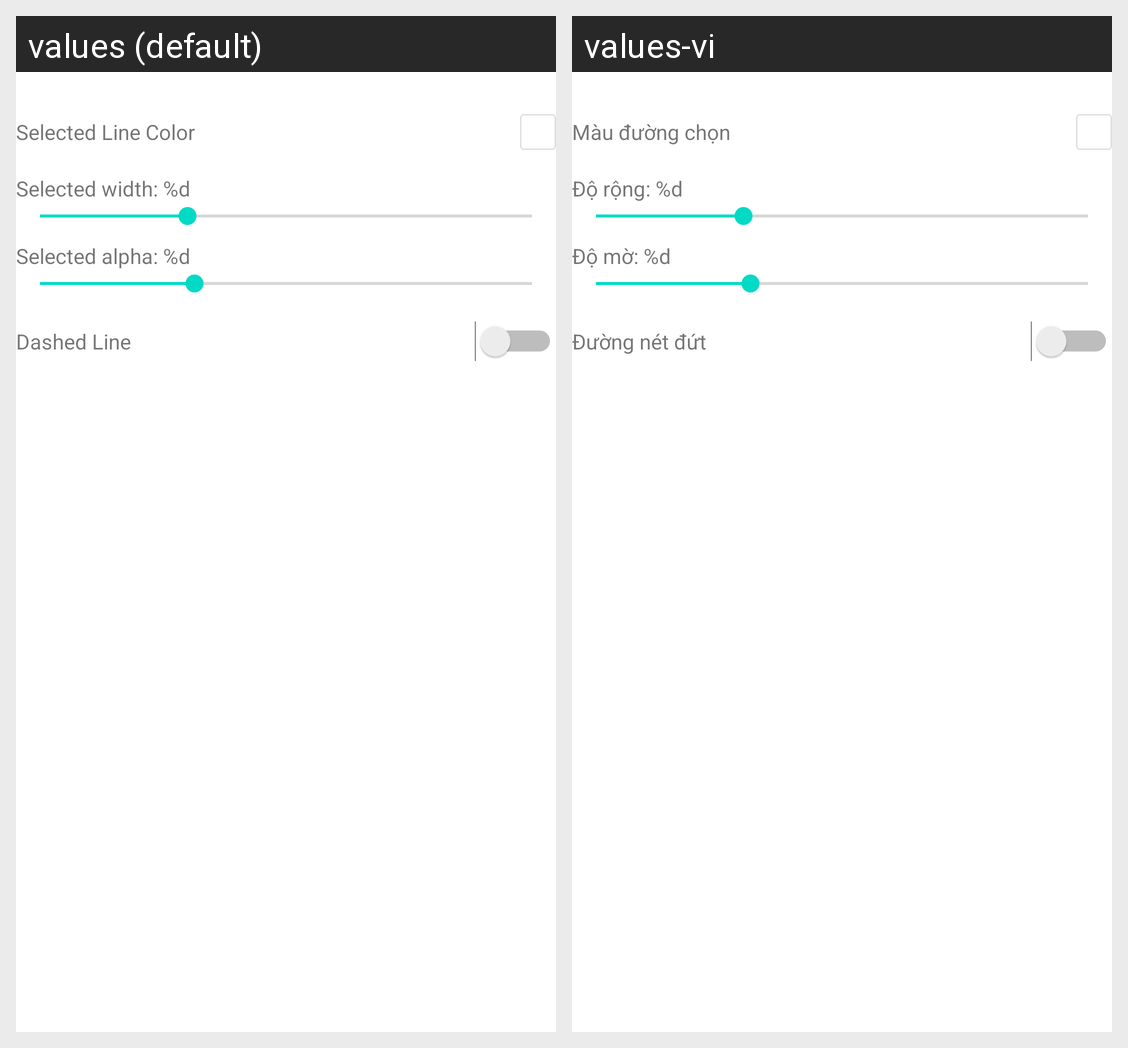

Here is an Android app screen in its default locale and in the app's own translations. Write out the translated-string differences for the strings that appear on this screen.
Android screen res/layout/chart_settings_selected.xml rendered under 2 locales, left to right: values (default), values-vi. Device: Nexus 5 (rendered at 1080×1920; each locale shown at half size, 540×960, under a caption strip naming it); theme Theme.MaterialComponents.DayNight.NoActionBar.
Strings drawn on this screen, with the default value and each locale's value (text and hints the layout hard-codes, and strings that could not be matched under every locale, appear in the picture but are not listed):

chart_selected_line_color
  values: Selected Line Color
  values-vi: Màu đường chọn

chart_selected_line_width
  values: Selected width: %d
  values-vi: Độ rộng: %d

chart_selected_line_alpha
  values: Selected alpha: %d
  values-vi: Độ mờ: %d

chart_selected_line_dashed
  values: Dashed Line
  values-vi: Đường nét đứt
